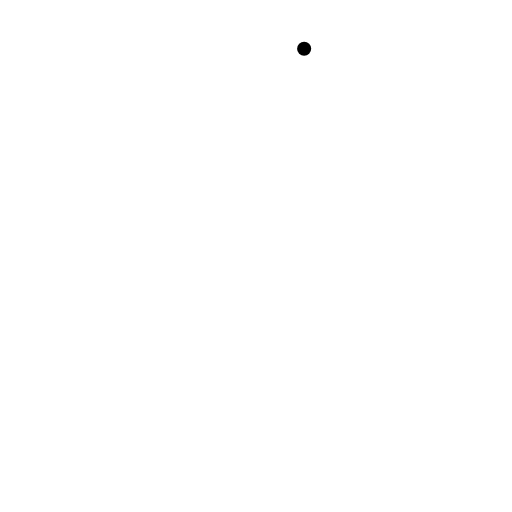
t = 0.00 s
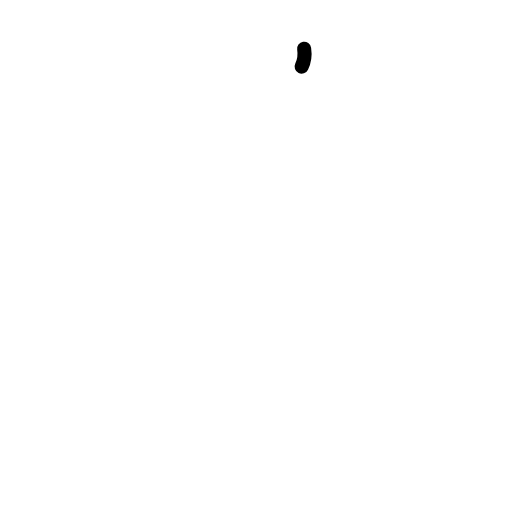
t = 0.38 s
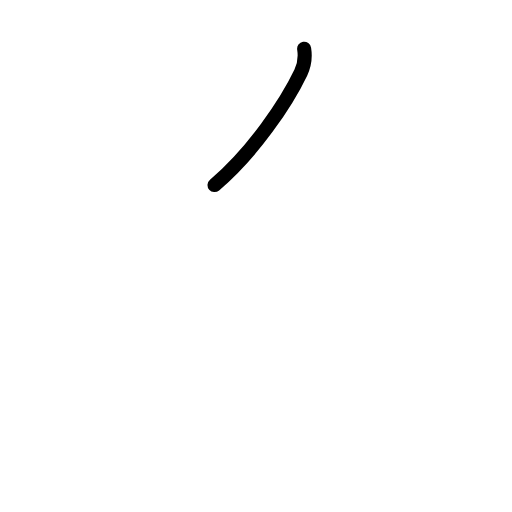
t = 0.75 s
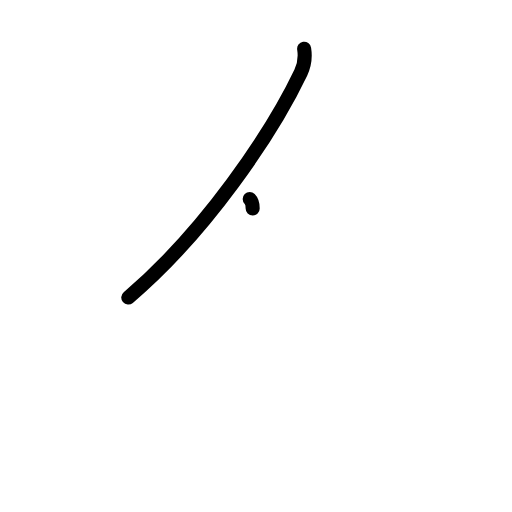
t = 1.17 s
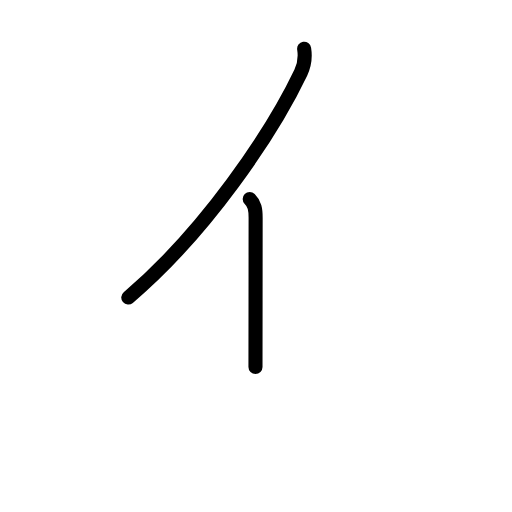
t = 1.58 s
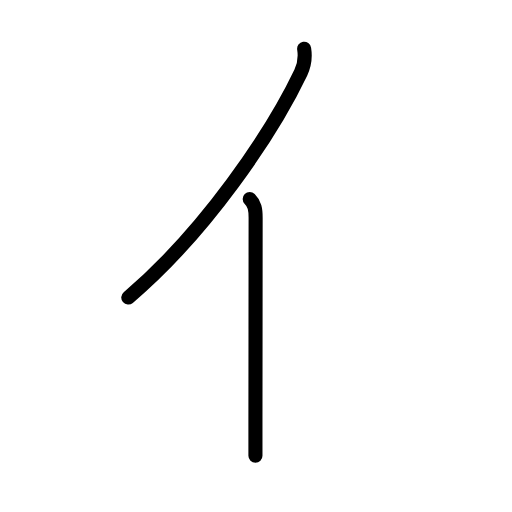
t = 2.00 s

The animated SVG that drew these frames (rendered in a browser with its animation timeline set to each time). Animation: 6 SMIL elements (animate=6); one cycle of 2.00 s.

<?xml version="1.0" encoding="UTF-8"?>
<!--
AniKanjiVG is licensed by CC-BY-SA Paul C. Sommerhoff (https://bitbucket.org/sommerhoff/anikanjivg).
AniKanjiVG uses KanjiVG which is licensed by CC-BY-SA Ulrich Apel (http://kanjivg.tagaini.net).
See also http://creativecommons.org/licenses/by-sa/3.0/
-->
<svg xmlns:kvg='http://kanjivg.tagaini.net' xmlns='http://www.w3.org/2000/svg' width='109' height='109' viewBox='0 0 109 109' style='fill:none;stroke:#000000;stroke-width:3;stroke-linecap:round;stroke-linejoin:round;' id="kvg:kanji_04ebb"><g id="kvg:04ebb" kvg:element="亻" kvg:variant="true" kvg:original="人" kvg:radical="tradit"><path id="kvg:04ebb-s1" kvg:type="㇒" d="M64.75,10.38c0.23,1.46,0.11,3.37-0.71,5.08c-6.17,12.92-20.29,33.92-36.73,47.88"><animate attributeName="d" begin="0.0s" dur="0.5s" from="M64.75,10.38C64.75,10.38,64.75,10.38,64.75,10.38" to="M64.75,10.38c0.23,1.46,0.11,3.37-0.71,5.08" />
<animate attributeName="d" begin="0.5s" dur="0.5s" from="M64.75,10.38c0.23,1.46,0.11,3.37-0.71,5.08c0,0,0,0,0,0,0" to="M64.75,10.38c0.23,1.46,0.11,3.37-0.71,5.08c-6.17,12.92-20.29,33.92-36.73,47.88" />
</path>
<path id="kvg:04ebb-s2" kvg:type="㇑" d="M53.16,42.38c1.05,1.05,1.26,2.12,1.26,3.98c0,9.91-0.03,29.92-0.04,42.4c0,3.45,0,6.33,0,8.25"><animate attributeName="d" begin="1.0s" dur="0.3333333333333333s" from="M53.16,42.38C53.16,42.38,53.16,42.38,53.16,42.38" to="M53.16,42.38c1.05,1.05,1.26,2.12,1.26,3.98" />
<animate attributeName="d" begin="1.3333333333333333s" dur="0.3333333333333333s" from="M53.16,42.38c1.05,1.05,1.26,2.12,1.26,3.98c0,0,0,0,0,0,0" to="M53.16,42.38c1.05,1.05,1.26,2.12,1.26,3.98c0,9.91-0.03,29.92-0.04,42.4" />
<animate attributeName="d" begin="1.6666666666666665s" dur="0.3333333333333333s" from="M53.16,42.38c1.05,1.05,1.26,2.12,1.26,3.98c0,9.91-0.03,29.92-0.04,42.4c0,0,0,0,0,0,0" to="M53.16,42.38c1.05,1.05,1.26,2.12,1.26,3.98c0,9.91-0.03,29.92-0.04,42.4c0,3.45,0,6.33,0,8.25" />
<animate attributeName="d" begin="0s" dur="1.0s" from="M-100,-100" to="M-100,-100" />
</path>
</g>
</svg>
